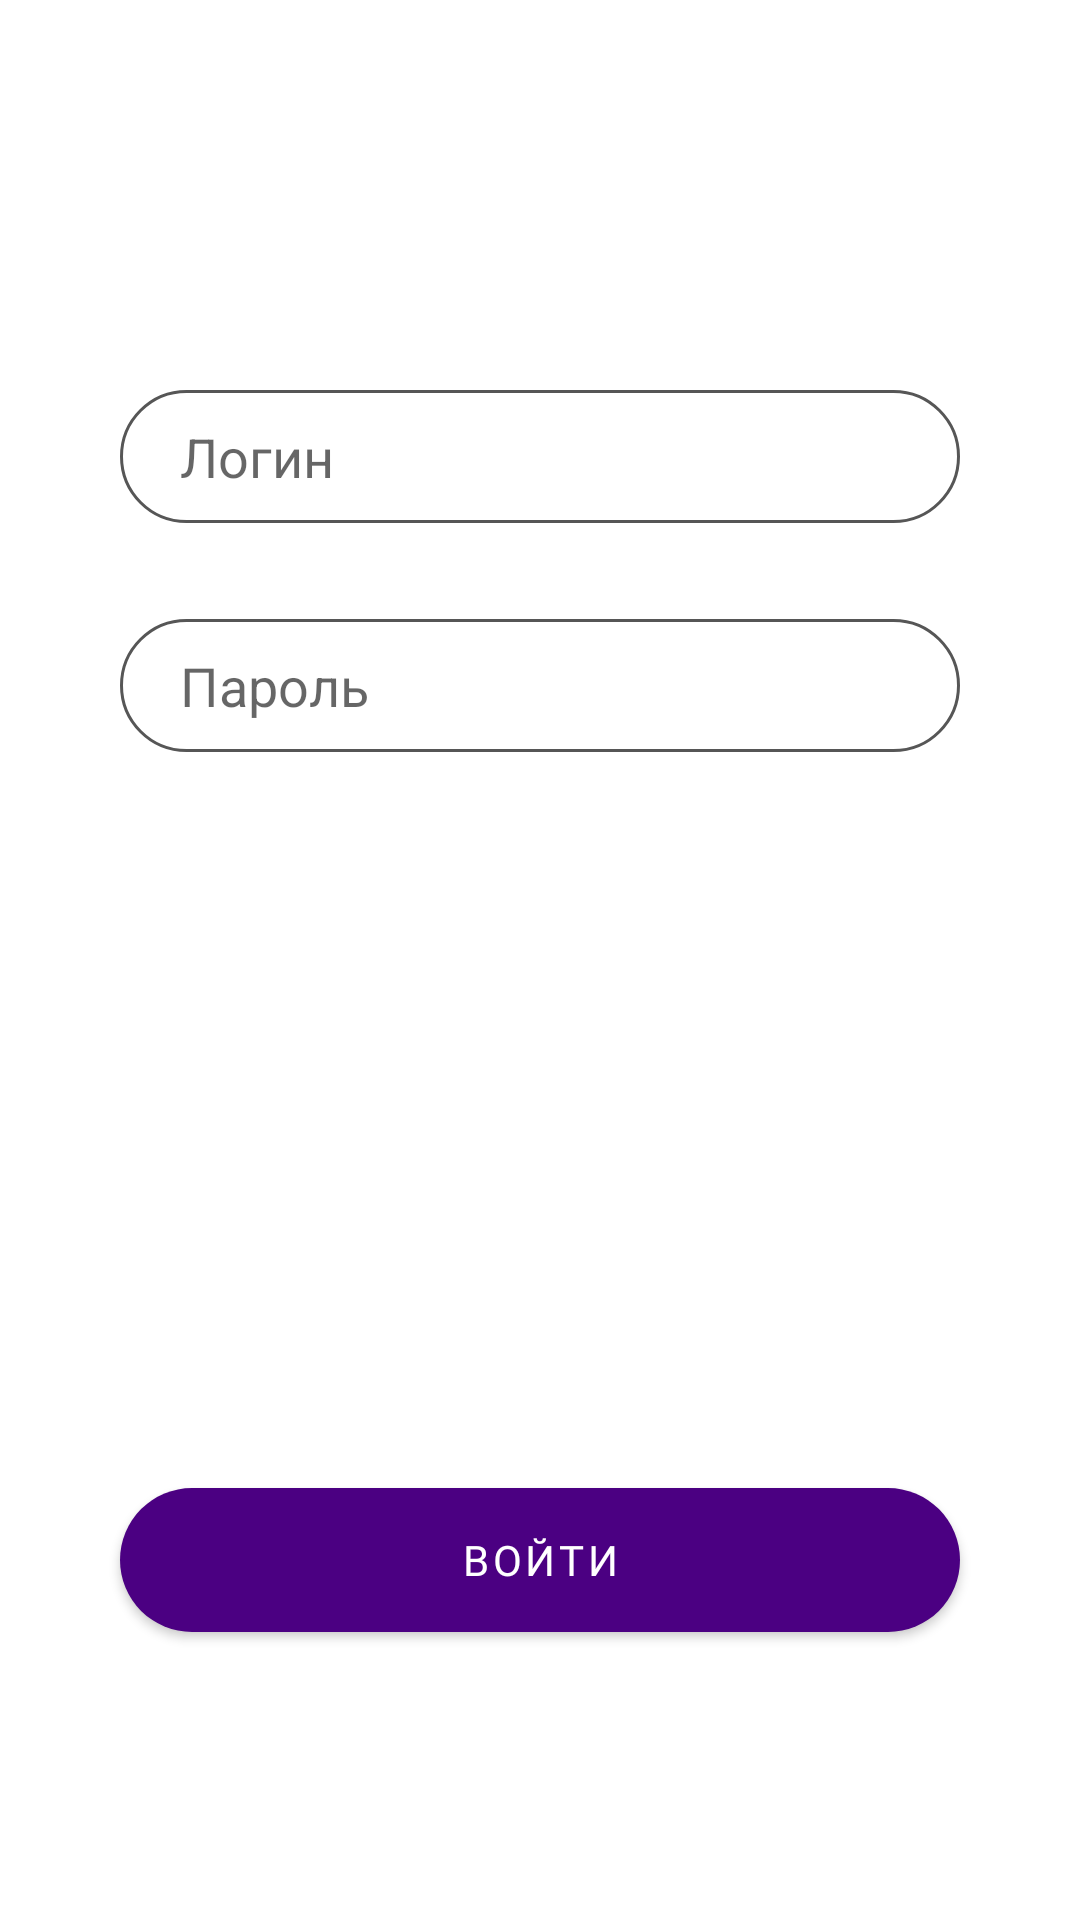

Here is an Android app screen rendered from its layout file. Give the layout XML and the strings, colors and styles it references.
<!-- AndroidManifest.xml: application theme Theme.Cheerup2120 -->
<!-- res/layout/fragment_teacher.xml -->
<?xml version="1.0" encoding="utf-8"?>
<FrameLayout xmlns:android="http://schemas.android.com/apk/res/android"
    xmlns:tools="http://schemas.android.com/tools"
    android:layout_width="match_parent"
    android:layout_height="match_parent"
    xmlns:app="http://schemas.android.com/apk/res-auto"
    tools:context=".Fragments.TeacherFragment">

    <androidx.constraintlayout.widget.ConstraintLayout
        android:layout_width="match_parent"
        android:layout_height="match_parent"
        app:layout_constraintBottom_toBottomOf="parent"
        app:layout_constraintEnd_toEndOf="parent"
        app:layout_constraintStart_toStartOf="parent">

        <com.google.android.material.button.MaterialButton
            android:id="@+id/btnTeacherLogin"
            android:layout_width="0dp"
            android:layout_height="wrap_content"
            android:layout_marginStart="40dp"
            android:layout_marginEnd="40dp"
            android:layout_marginBottom="96dp"
            android:background="@drawable/rounded_button"
            android:fontFamily="@font/montserrat_medium"
            android:text="Войти"
            app:icon="@drawable/ic_account"
            android:textSize="14sp"
            app:backgroundTint="@null"
            app:layout_constraintBottom_toBottomOf="parent"
            app:layout_constraintEnd_toEndOf="parent"
            app:layout_constraintStart_toStartOf="parent" />














        <EditText
            android:id="@+id/etTeacherLogin"
            android:layout_width="0dp"
            android:layout_height="wrap_content"
            android:layout_marginStart="40dp"
            android:layout_marginTop="130dp"
            android:layout_marginEnd="40dp"
            android:background="@drawable/auth_rounded"
            android:ems="10"
            android:hint="Логин"
            android:inputType="textPersonName"
            android:paddingStart="20dp"
            android:paddingTop="10dp"
            android:paddingEnd="20dp"
            android:paddingBottom="10dp"
            app:layout_constraintEnd_toEndOf="parent"
            app:layout_constraintStart_toStartOf="parent"
            app:layout_constraintTop_toTopOf="parent" />

        <EditText
            android:id="@+id/etTeacherPass"
            android:layout_width="0dp"
            android:layout_height="wrap_content"
            android:layout_marginStart="40dp"
            android:layout_marginTop="32dp"
            android:layout_marginEnd="40dp"
            android:background="@drawable/auth_rounded"
            android:ems="10"
            android:hint="Пароль"
            android:inputType="textPersonName"
            android:paddingStart="20dp"
            android:paddingTop="10dp"
            android:paddingEnd="20dp"
            android:paddingBottom="10dp"
            app:layout_constraintEnd_toEndOf="parent"
            app:layout_constraintHorizontal_bias="0.0"
            app:layout_constraintStart_toStartOf="parent"
            app:layout_constraintTop_toBottomOf="@+id/etTeacherLogin" />
    </androidx.constraintlayout.widget.ConstraintLayout>

</FrameLayout>
<!-- resources referenced by this layout -->
<resources>
  <!-- drawable auth_rounded (drawable) -->
  <?xml version="1.0" encoding="utf-8"?>
  <shape xmlns:android="http://schemas.android.com/apk/res/android">
      <stroke android:color="#565656" android:width="1dp"/>
      <corners android:radius="40dp"/>
  </shape>
  <!-- drawable rounded_button (drawable) -->
  <?xml version="1.0" encoding="utf-8"?>
  <shape xmlns:android="http://schemas.android.com/apk/res/android">
      <solid android:color="#4b0082"/>
      <corners android:radius="40dp"/>
  
  </shape>
  <style name="Theme.Cheerup2120" parent="Theme.MaterialComponents.DayNight.DarkActionBar">
          
          <item name="colorPrimary">@color/purple_500</item>
          <item name="colorPrimaryVariant">@color/purple_700</item>
          <item name="colorOnPrimary">@color/white</item>
          
          <item name="colorSecondary">@color/teal_200</item>
          <item name="colorSecondaryVariant">@color/teal_700</item>
          <item name="colorOnSecondary">@color/black</item>
          
          <item name="android:statusBarColor" tools:targetApi="l">?attr/colorPrimaryVariant</item>
          <item name="windowNoTitle">true</item>
          
      </style>
  <color name="purple_500">#FF6200EE</color>
  <color name="purple_700">#FF3700B3</color>
  <color name="white">#FFFFFFFF</color>
  <color name="teal_200">#FF03DAC5</color>
  <color name="teal_700">#FF018786</color>
  <color name="black">#FF000000</color>
</resources>
